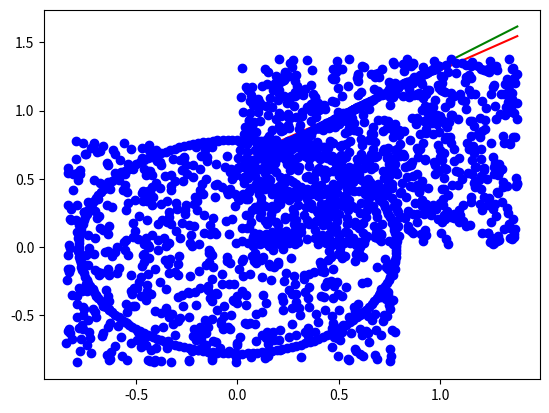

Reproduce this figure in Python.
import matplotlib.pyplot as plt
import numpy as np
import random
import math

PI = math.pi
LINE = 0
CIRCLE = 1
MODEL_TYPES = [LINE, CIRCLE]
ALLOWED_NOISE = 0.002


def noisy_line_data(n_pts, p_line_pts, model_noise):
    """
    :return:
        X - data points (2d np array)
        model - dict of gt model params: 'm', 'n'. s.t. y = mx + n
    """
    # --
    n_line_pts = int(n_pts * p_line_pts)
    n_noise_pts = n_pts - n_line_pts
    # --
    X = np.zeros((n_pts, 2), float)
    # random model:
    model = {'n': np.random.random(), 'm': np.random.random()}
    # generate model points:
    X[:n_line_pts, 0] = np.random.random(n_line_pts)
    X[:n_line_pts, 1] = model['m'] * X[:n_line_pts, 0] + model['n']
    X[:n_line_pts, 1] += model_noise * np.random.randn(n_line_pts)
    # generate noise points:
    mn = np.min(X[:n_line_pts]) - 10 * model_noise
    mx = np.max(X[:n_line_pts]) + 10 * model_noise
    X[n_line_pts:, :] = np.random.random((n_noise_pts, 2)) * (mx - mn) - mn
    np.random.shuffle(X)
    return X, model


def noisy_circle_data(n_pts, p_circle_pts, model_noise):
    """
    :return:
        X - data points (2d np array)
        model - dict of gt model params: 'm', 'n'. s.t. y = mx + n
    """
    # --
    n_circle_pts = int(n_pts * p_circle_pts)
    n_noise_pts = n_pts - n_circle_pts
    # --
    X = np.zeros((n_pts, 2), float)
    # random model:
    model = {'r': np.random.random(), 'cx': np.random.random(), 'cy': np.random.random()}
    # generate model points:
    X[:n_circle_pts] = np.array([[math.cos( 2 * PI / n_circle_pts * x) * model['r'] + model_noise * np.random.random(), \
                  math.sin( 2 * PI/ n_circle_pts * x) * model['r'] + model_noise * np.random.random()] \
                  for x in range(0, n_circle_pts)])

    # generate noise points:
    mn = np.min(X[:n_circle_pts]) - 10 * model_noise + ((-1)**(round(np.random.random()*100)%2)*50*np.random.random())*model_noise
    mx = np.max(X[:n_circle_pts]) + 10 * model_noise + ((-1)**(round(np.random.random()*100)%2)*50*np.random.random())*model_noise
    X[n_circle_pts:, :] = np.random.random((n_noise_pts, 2)) * (mx - mn) + mn
    np.random.shuffle(X)
    return X, model


def distance(pt_0, pt_1, pt_x):
    return np.linalg.norm(np.cross(pt_1 - pt_0, pt_0 - pt_x)) / np.linalg.norm(pt_1 - pt_0)


def fit_line_to_data(data, n_iter, max_noise, sufficient_ratio):

    best_ratio = 0
    best_params = [0,0]
    iteration = 0

    while iteration < n_iter and best_ratio < sufficient_ratio:
        # pick two random points
        indexes = random.sample(range(len(data)), 2)
        pt_0 = data[int(indexes[0])]
        pt_1 = data[int(indexes[1])]
        m = (pt_0[1] - pt_1[1]) / (pt_0[0] - pt_1[0])
        n = pt_0[1] - m * pt_0[0]

        inliners = []

        for pt in data:
            if distance(pt_0, pt_1, pt) < max_noise:
                inliners.append(pt)

        inliners_ratio = len(inliners) / len(data)
        if inliners_ratio > best_ratio:
            best_ratio = inliners_ratio
            best_params = [m, n]

        # calc_model_error(data, LINE, [m, n])
        iteration += 1


    print('Number of iterations: ' + str(iteration))
    print('Inliners ratio: ' + str(best_ratio))
    print("Model params: m = {}, n = {}".format(best_params[0], best_params[1]))
    return best_params


def fit_circle_to_three_points(b, c, d):
    temp = c[0]**2 + c[1]**2
    bc = (b[0]**2 + b[1]**2 - temp) / 2
    cd = (temp - d[0]**2 - d[1]**2) / 2
    det = (b[0] - c[0]) * (c[1] - d[1]) - (c[0] - d[0]) * (b[1] - c[1])

    if abs(det) < 1.0e-10:
        return None

    # Center of circle
    cx = (bc * (c[1] - d[1]) - cd * (b[1] - c[1])) / det
    cy = ((b[0] - c[0]) * cd - (c[0] - d[0]) * bc) / det

    radius = ((cx - b[0])**2 + (cy - b[1])**2)**.5

    return [radius, [cx, cy]]


def fit_circle_to_data(data, n_iter, max_noise, sufficient_ratio):

    best_ratio = 0
    best_params = []
    iteration = 0

    while iteration < n_iter and best_ratio < sufficient_ratio:
        # pick three random points
        indexes = random.sample(range(len(data)), 3)
        pt_0, pt_1, pt_2 = data[indexes]

        radius, center = fit_circle_to_three_points(pt_0, pt_1, pt_2)

        inliners = []

        for pt in data:
            dist = np.linalg.norm(pt - center)
            if abs(dist - radius) < max_noise:
                inliners.append(pt)

        inliners_ratio = len(inliners) / len(data)
        if inliners_ratio > best_ratio:
            best_ratio = inliners_ratio
            best_params = [radius, center]

        # calc_model_error(data, LINE, [m, n])
        iteration += 1


    print('Number of iterations: ' + str(iteration))
    print('Inliners ratio: ' + str(best_ratio))
    print("Model params: radius = {}, center = {}".format(best_params[0], best_params[1]))
    return best_params


def fit_model_to_data(data, model_type, max_noise, model_ratio, desired_success_probablility, sufficient_ratio):
    assert(model_type in MODEL_TYPES)

    params = []
    if model_type == LINE:
        n_iter = round(math.log(1 - desired_success_probablility) / math.log(1 - model_ratio**2))
        print('Trying to fir a line to data within {} iterations'.format(n_iter))
        params = fit_line_to_data(data, n_iter, max_noise, sufficient_ratio)
    elif model_type == CIRCLE:
        n_iter = round(math.log(1 - desired_success_probablility) / math.log(1 - model_ratio**2 * (1-model_ratio)))
        print('Trying to fir a circle to data within {} iterations'.format(n_iter))
        params = fit_circle_to_data(data, n_iter, max_noise, sufficient_ratio)

    return params


def findTransformationMatrix(srcImage, dstImage):
    transformationMatrix = None


    return transformationMatrix


if __name__ == '__main__':

    pi = math.pi

    MODEL_RATIO = 0.2
    X, model = noisy_line_data(1000, MODEL_RATIO, ALLOWED_NOISE)
    print('Actual model: m = {}, n = {}'.format(model['m'], model['n']))
    params = fit_model_to_data(data = X, model_type = LINE, max_noise=ALLOWED_NOISE*2,
                               model_ratio=MODEL_RATIO, desired_success_probablility = 0.9,
                               sufficient_ratio = MODEL_RATIO * 0.95)
    min_x = np.min(X[:,0])
    min_y = min_x * params[0] + params[1]
    max_x = np.max(X[:,0])
    max_y = max_x * params[0] + params[1]
    plt.plot([min_x, max_x], [min_y, max_y], 'r')

    min_gt_y = min_x * model['m'] + model['n']
    max_gt_y = max_x * model['m'] + model['n']
    plt.plot([min_x, max_x], [min_gt_y, max_gt_y], 'g')

    plt.plot(X[:,0], X[:,1], 'bo')
    plt.show()

    X, model = noisy_circle_data(1000, MODEL_RATIO, ALLOWED_NOISE)

    params = fit_model_to_data(data = X, model_type = CIRCLE, max_noise=ALLOWED_NOISE*2,
                               model_ratio=MODEL_RATIO, desired_success_probablility = 0.9,
                               sufficient_ratio = MODEL_RATIO * 0.95)

    print("Actual model: r = {}, cx = {}, cy = {}".format(model['r'], model['cx'], model['cy']))
    plt.plot(X[:,0], X[:,1], 'bo')
    circle = plt.Circle((params[1][0], params[1][1]), params[0], color='r', fill=False)
    ax = plt.gca()
    ax.add_artist(circle)

    plt.show()

